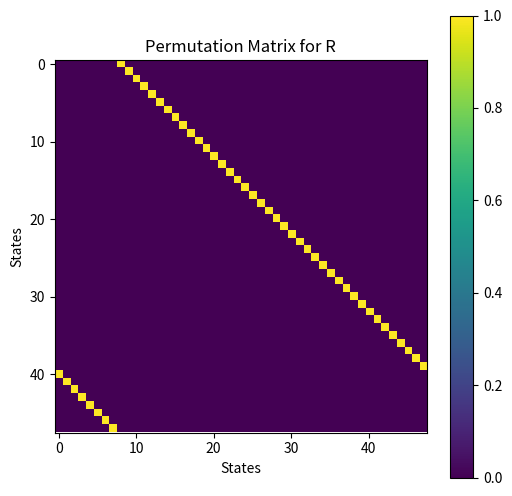
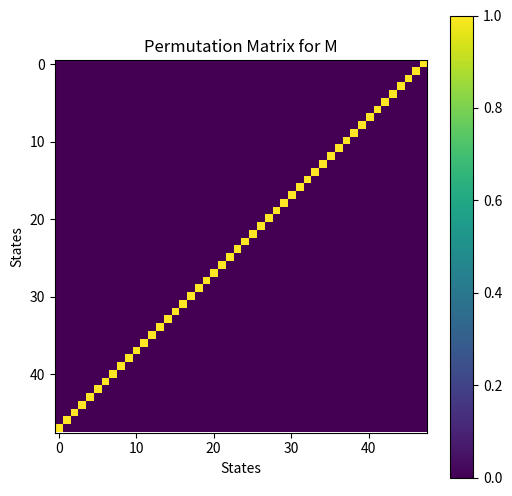
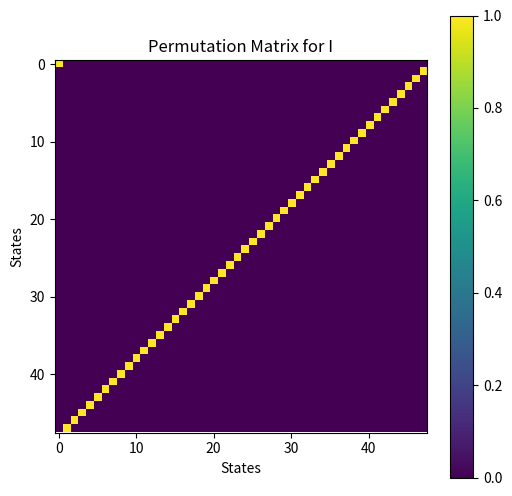
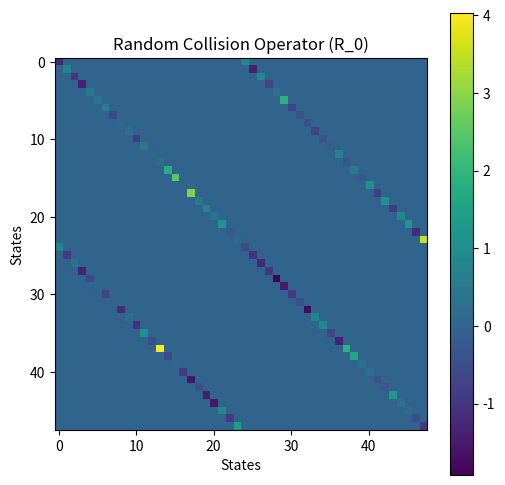
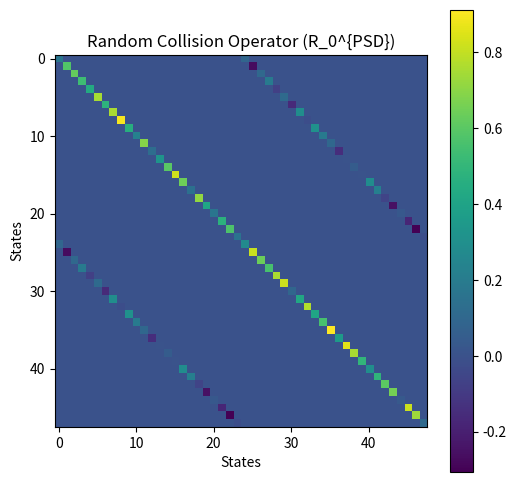

The script that saved these images, in order:
import numpy as np
import pandas as pd
from scipy.stats import norm, uniform
import matplotlib.pyplot as plt

def generate_permutation_matrices(N):
    """
    Generate permutation matrices for a hexagonal lattice.
    :param N: The size of the matrices (number of discrete states)
    :return: A dictionary of permutation matrices
    """
    if N % 6 != 0:
        raise ValueError("N must be divisible by 6 for six-fold rotation symmetry.")

    R = np.zeros((N, N), dtype=int)
    M = np.zeros((N, N), dtype=int)
    I = np.zeros((N, N), dtype=int)

    for i in range(N):
        R[i, (i + N // 6) % N] = 1
        M[i, N - i - 1] = 1
        I[i, (N - i) % N] = 1

    return {"R": R, "M": M, "I": I}

def construct_centralizers(perm_matrices, N):
    """
    Construct centralizers for permutation matrices.
    :param perm_matrices: Dictionary of permutation matrices
    :param N: Size of the matrices
    :return: Dictionary of centralizers
    """
    centralizers = {}
    for key, P in perm_matrices.items():
        centralizer = []
        for X in [np.eye(N)] + [np.roll(np.eye(N), i, axis=1) for i in range(1, N)]:
            if np.array_equal(np.dot(P, X), np.dot(X, P)):
                centralizer.append(X)
        centralizers[key] = centralizer

    return centralizers

def find_intersection_of_centralizers(centralizers):
    """
    Find the intersection of centralizers across permutation matrices.
    :param centralizers: Dictionary of centralizers
    :return: List of matrices in the intersection
    """
    for key in centralizers:
        centralizers[key] = [tuple(matrix.flatten()) for matrix in centralizers[key]]

    intersection = set(centralizers[list(centralizers.keys())[0]])
    for matrices in centralizers.values():
        intersection = intersection.intersection(set(matrices))

    return [np.array(matrix).reshape(N, N) for matrix in intersection]

def sample_scattering_matrix(intersection, N):
    """
    Sample independent components according to a normal distribution to yield a scattering matrix.
    :param intersection: List of matrices in the intersection of centralizers
    :param N: Size of the matrices
    :return: Random scattering matrix
    """
    R_0 = np.zeros((N, N))
    for matrix in intersection:
        R_0 += norm.rvs(size=(N, N)) * matrix

    return R_0

def enforce_positive_semidefiniteness(matrix):
    """
    Enforce positive semidefiniteness of a matrix.
    :param matrix: The matrix to be modified
    :return: Positive semi-definite matrix
    """
    U, Lambda, _ = np.linalg.svd(matrix)
    D = np.diag(uniform.rvs(size=Lambda.shape))

    R_0_PSD = np.dot(U, np.dot(D, U.T))
    return R_0_PSD

def construct_collision_operator(N):
    perm_matrices = generate_permutation_matrices(N)
    centralizers = construct_centralizers(perm_matrices, N)
    intersection = find_intersection_of_centralizers(centralizers)
    R_0 = sample_scattering_matrix(intersection, N)
    # R_0_PSD = enforce_positive_semidefiniteness(R_0)
    return R_0

def plot_matrix(matrix, title):
    """
    Plot a matrix as a heatmap for visualization.
    :param matrix: The matrix to be plotted
    :param title: Title of the plot
    """
    plt.figure(figsize=(6, 6))
    plt.imshow(matrix, cmap='viridis', interpolation='nearest')
    plt.colorbar()
    plt.title(title)
    plt.xlabel('States')
    plt.ylabel('States')
    plt.show()

# Example usage with N = 6
# Generate permutation matrices for N=6 and plot them
N = 48
collision_operator = construct_collision_operator(N)
print(collision_operator)
perm_matrices = generate_permutation_matrices(N)
for key, matrix in perm_matrices.items():
    plot_matrix(matrix, f"Permutation Matrix for {key}")

# Construct the collision operator and plot it
collision_operator = construct_collision_operator(N)
collision_operator_PSD = enforce_positive_semidefiniteness(collision_operator)

plot_matrix(collision_operator, "Random Collision Operator (R_0)")
plot_matrix(collision_operator_PSD, "Random Collision Operator (R_0^{PSD})")

df = pd.DataFrame(collision_operator)
df.to_csv('random_matrix.csv', index=False, header=False)

df_PSD = pd.DataFrame(collision_operator_PSD)
df_PSD.to_csv('random_matrix_PSD.csv', index=False, header=False)
